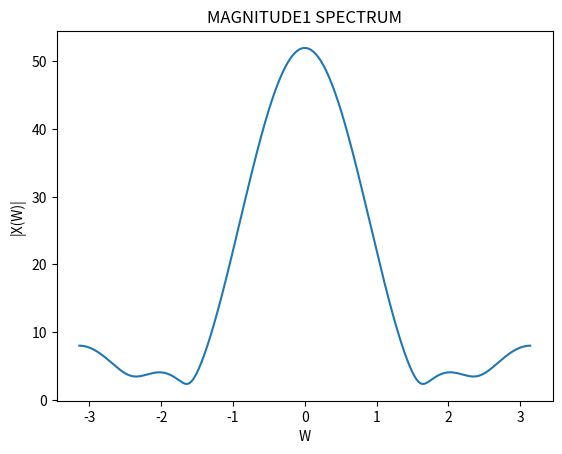
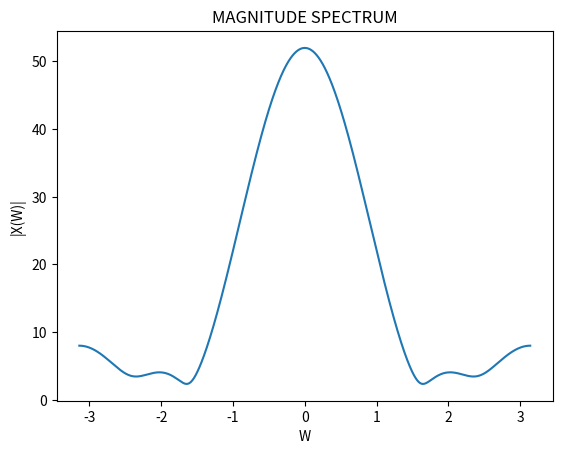

Reproduce these figures in Python, in order.
import numpy as np
import matplotlib.pyplot as plt
import cmath

def DTFT(x,w):
  X=[]
  for i in w:
    add=0
    for k in range(len(x)):                    #linearity property
      r=x[k]*cmath.exp(-1j*i*k)
      add+=r
    X.append(add)
  return  np.array(X)

w=np.arange(-np.pi,np.pi,0.0001*np.pi)		
x1=np.array([4,5,7,2,3])
x2=np.array([2,7,9,8,5])
if len(x1)==len(x2):
	x3=x1+x2
	X1=DTFT(x1,w)
	X2=DTFT(x2,w)
	X3=DTFT(x3,w)
	y=X1+X2
plt.figure()
plt.plot(w,np.abs(y))
plt.xlabel("W")
plt.ylabel("|X(W)|")
plt.title("MAGNITUDE1 SPECTRUM")
plt.figure()
plt.plot(w,np.abs(X3))
plt.xlabel("W")
plt.ylabel("|X(W)|")
plt.title("MAGNITUDE SPECTRUM")

plt.show()
